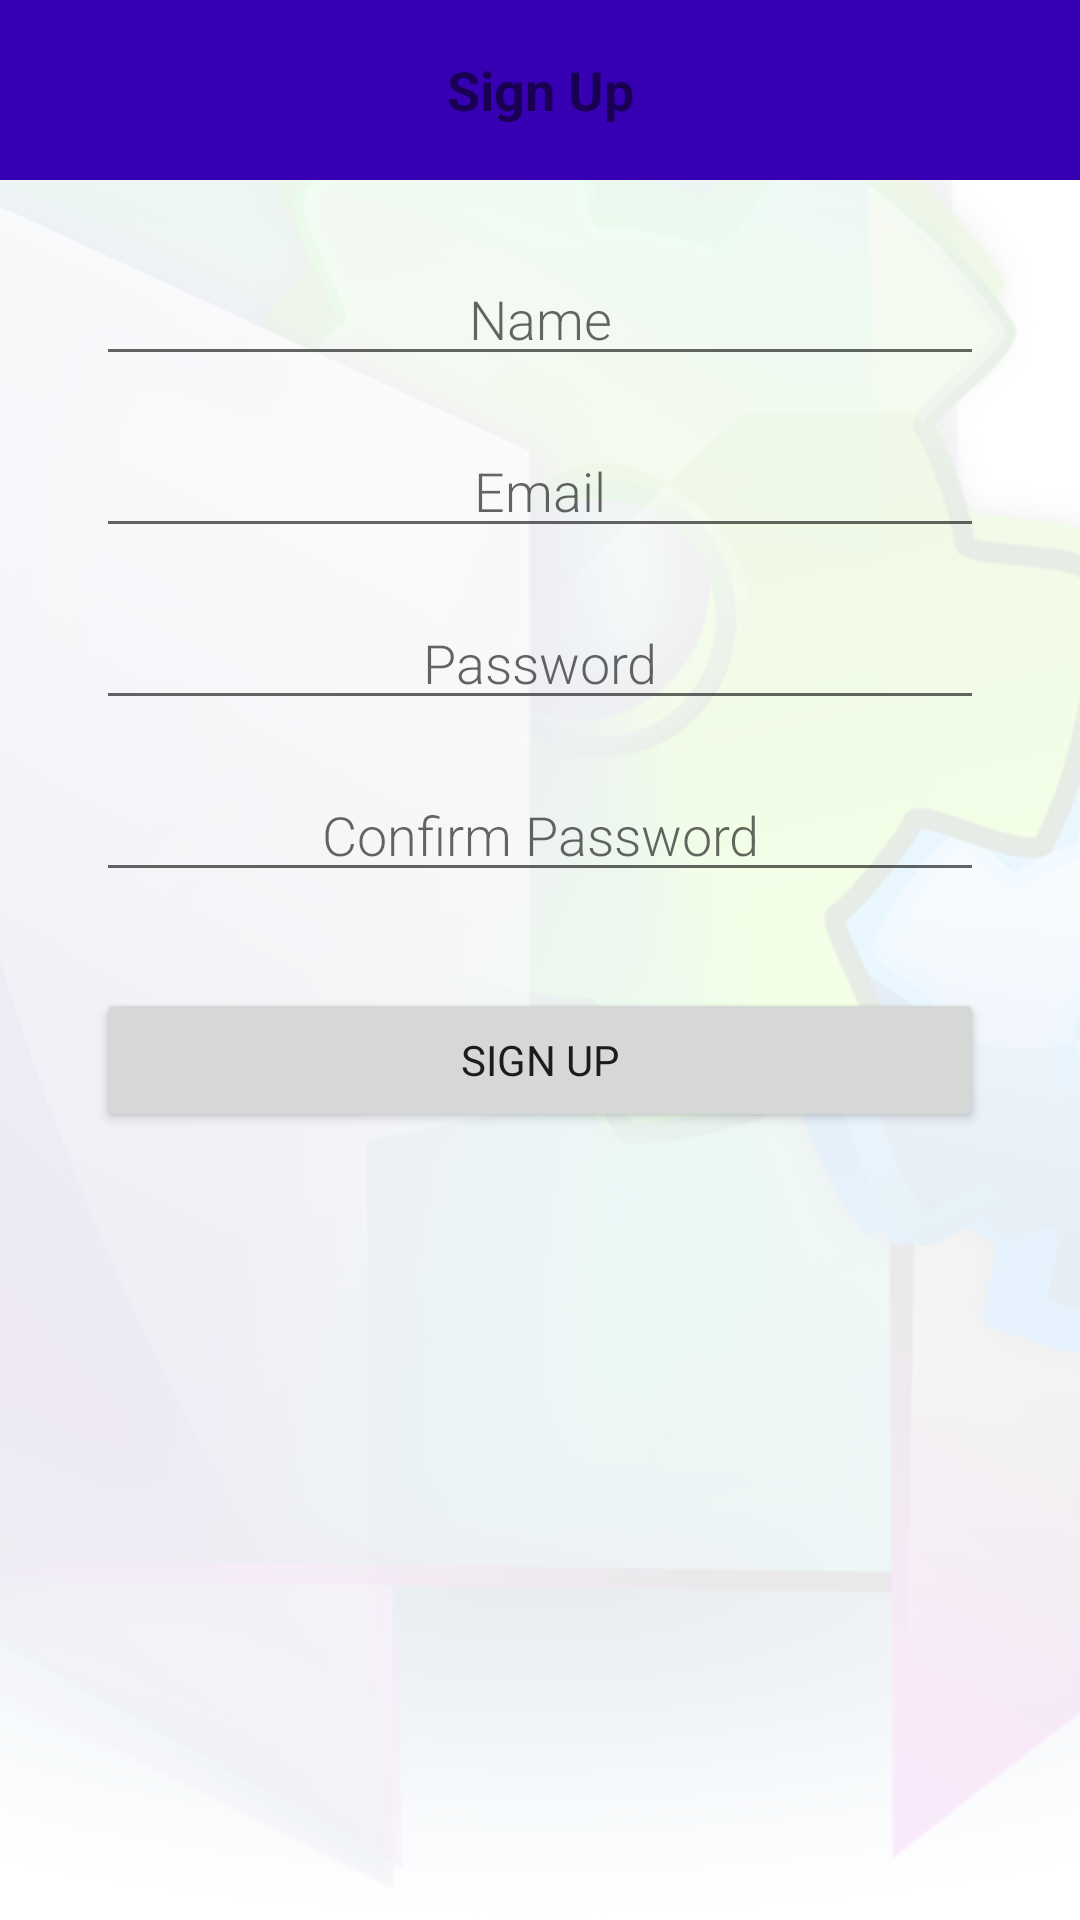

This screen was rendered from an Android layout file. Write that file and the resources it references.
<!-- AndroidManifest.xml: application theme Theme.FlexyOwner -->
<!-- res/layout/activity_sign_up.xml -->
<?xml version="1.0" encoding="utf-8"?>
<androidx.constraintlayout.widget.ConstraintLayout xmlns:android="http://schemas.android.com/apk/res/android"
    xmlns:app="http://schemas.android.com/apk/res-auto"
    xmlns:tools="http://schemas.android.com/tools"
    android:layout_width="match_parent"
    android:layout_height="match_parent"
    tools:context=".SignUpActivity">

    <ImageView
        android:id="@+id/imageViewBackground2"
        android:layout_width="0dp"
        android:layout_height="0dp"
        android:alpha="0.1"
        android:contentDescription="@string/imageView"
        android:scaleType="centerCrop"
        app:layout_constraintBottom_toBottomOf="parent"
        app:layout_constraintEnd_toEndOf="parent"
        app:layout_constraintHorizontal_bias="0.0"
        app:layout_constraintStart_toStartOf="parent"
        app:layout_constraintTop_toTopOf="parent"
        app:layout_constraintVertical_bias="0.0"
        app:srcCompat="@drawable/options" />

    <TextView
        android:id="@+id/textViewSignUpTitle"
        android:layout_width="0dp"
        android:layout_height="60dp"
        android:background="@color/colorPrimaryDark"
        android:gravity="center"
        android:text="@string/signUp"
        android:textColor="@color/common_google_signin_btn_text_dark_default"
        android:textSize="18sp"
        android:textStyle="bold"
        app:layout_constraintEnd_toEndOf="parent"
        app:layout_constraintStart_toStartOf="parent"
        app:layout_constraintTop_toTopOf="parent" />

    <EditText
        android:id="@+id/editTextName"
        android:layout_width="0dp"
        android:layout_height="wrap_content"
        android:layout_marginStart="32dp"
        android:layout_marginTop="24dp"
        android:layout_marginEnd="32dp"
        android:ems="10"
        android:fontFamily="sans-serif-light"
        android:gravity="center"
        android:hint="@string/name"
        android:inputType="textPersonName"
        app:layout_constraintEnd_toEndOf="parent"
        app:layout_constraintStart_toStartOf="parent"
        app:layout_constraintTop_toBottomOf="@+id/textViewSignUpTitle" />

    <EditText
        android:id="@+id/editTextEmail"
        android:layout_width="0dp"
        android:layout_height="wrap_content"
        android:layout_marginStart="32dp"
        android:layout_marginTop="16dp"
        android:layout_marginEnd="32dp"
        android:ems="10"
        android:fontFamily="sans-serif-light"
        android:gravity="center"
        android:hint="@string/email"
        android:inputType="textPersonName"
        app:layout_constraintEnd_toEndOf="parent"
        app:layout_constraintStart_toStartOf="parent"
        app:layout_constraintTop_toBottomOf="@+id/editTextName" />

    <EditText
        android:id="@+id/editTextPassword"
        android:layout_width="0dp"
        android:layout_height="wrap_content"
        android:layout_marginStart="32dp"
        android:layout_marginTop="16dp"
        android:layout_marginEnd="32dp"
        android:ems="10"
        android:fontFamily="sans-serif-light"
        android:gravity="center"
        android:hint="@string/password"
        android:inputType="textPassword"
        app:layout_constraintEnd_toEndOf="parent"
        app:layout_constraintStart_toStartOf="parent"
        app:layout_constraintTop_toBottomOf="@+id/editTextEmail" />

    <Button
        android:id="@+id/buttonSignUp"
        android:layout_width="0dp"
        android:layout_height="wrap_content"
        android:layout_marginStart="32dp"
        android:layout_marginTop="32dp"
        android:layout_marginEnd="32dp"
        android:fontFamily="sans-serif"
        android:text="@string/signUp"
        app:layout_constraintEnd_toEndOf="parent"
        app:layout_constraintHorizontal_bias="1.0"
        app:layout_constraintStart_toStartOf="parent"
        app:layout_constraintTop_toBottomOf="@+id/editTextConfirmPassword" />

    <EditText
        android:id="@+id/editTextConfirmPassword"
        android:layout_width="0dp"
        android:layout_height="wrap_content"
        android:layout_marginStart="32dp"
        android:layout_marginTop="16dp"
        android:layout_marginEnd="32dp"
        android:ems="10"
        android:fontFamily="sans-serif-light"
        android:gravity="center"
        android:hint="@string/confirmPassword"
        android:inputType="textPassword"
        app:layout_constraintEnd_toEndOf="parent"
        app:layout_constraintStart_toStartOf="parent"
        app:layout_constraintTop_toBottomOf="@+id/editTextPassword" />
</androidx.constraintlayout.widget.ConstraintLayout>
<!-- resources referenced by this layout -->
<resources>
  <!-- drawable options: png bitmap (drawable, 374635 bytes) -->
  <string name="confirmPassword">Confirm Password</string>
  <string name="email">Email</string>
  <string name="imageView">Image</string>
  <string name="name">Name</string>
  <string name="password">Password</string>
  <string name="signUp">Sign Up</string>
  <style name="Theme.FlexyOwner" parent="Theme.MaterialComponents.DayNight.DarkActionBar">
          
          <item name="colorPrimary">@color/purple_500</item>
          <item name="colorPrimaryVariant">@color/purple_700</item>
          <item name="colorOnPrimary">@color/white</item>
          
          <item name="colorSecondary">@color/purple_500</item>
          <item name="colorSecondaryVariant">@color/purple_700</item>
          <item name="colorOnSecondary">@color/black</item>
          
          <item name="android:statusBarColor" tools:targetApi="l">?attr/colorPrimaryVariant</item>
          
      </style>
  <!-- not gathered from this repository: default colours our renderer supplied (Android Studio template values) -->
  <color name="purple_500">#FF6200EE</color>
  <color name="purple_700">#FF3700B3</color>
  <color name="black">#FF000000</color>
  <color name="white">#FFFFFFFF</color>
  <color name="colorPrimaryDark">#FF3700B3</color>
</resources>
